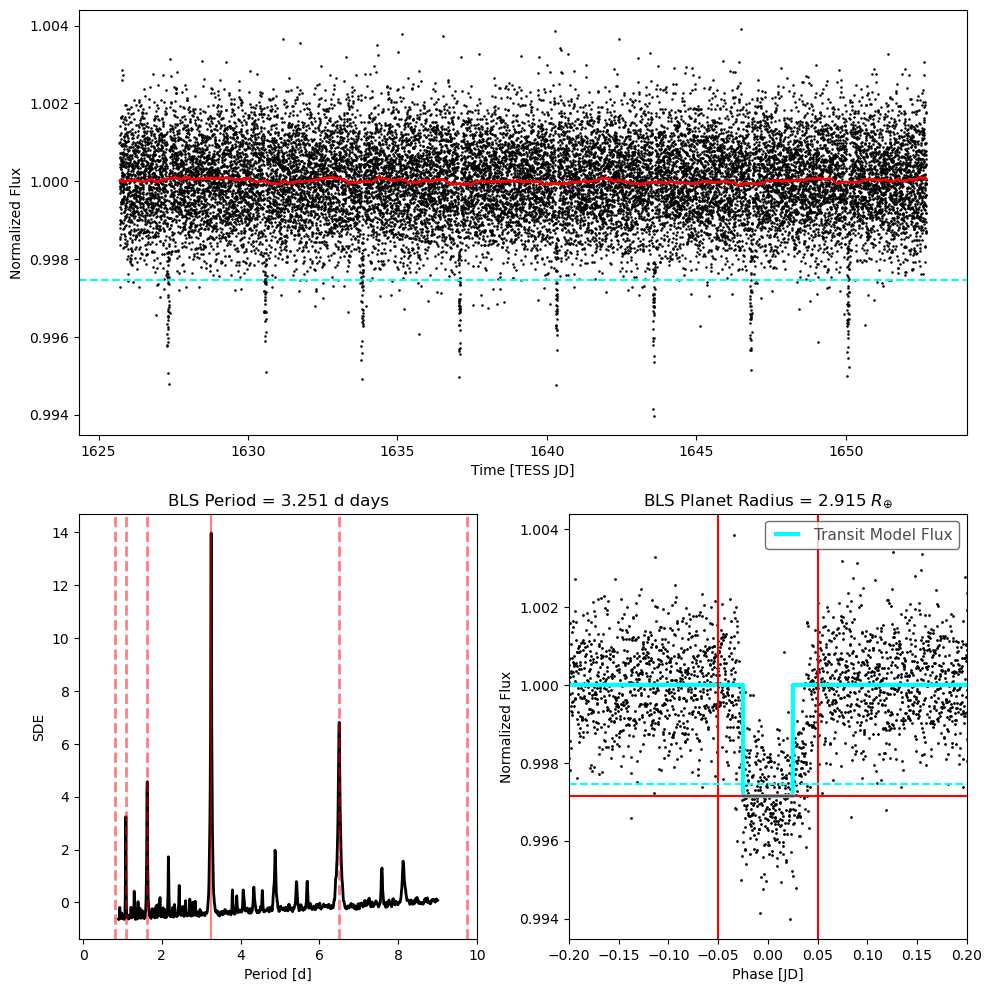

Source data for this figure (header and first rows):
, Period, Epoch, Duration, Depth, Radius
0, 3.251, 2458627, 0.05, 0.002858, 2.915
